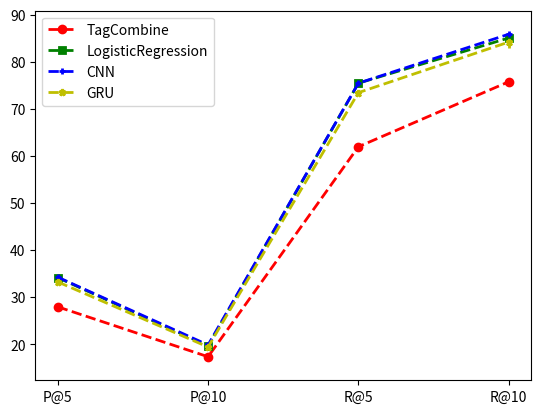
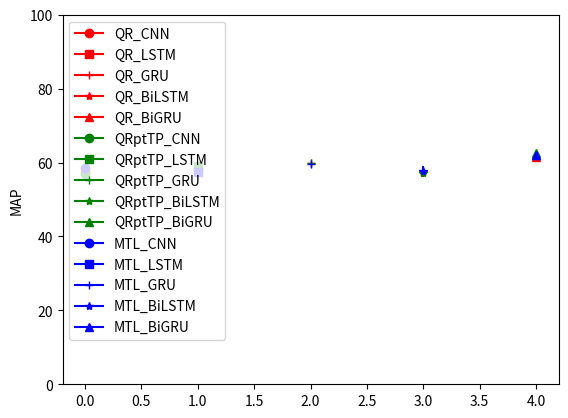

These figures' Python source, in order:
import numpy as np
import matplotlib.pyplot as plt

COLORS = ['r', 'g', 'b', 'y', 'k']
MARKERS = ['o', 's', '+', '*', '^']


def error_plot_all_metrics(mean_values, std_values, x_ticks, labels):

    colors = COLORS[:len(labels)]
    markers = MARKERS[:len(labels)]

    x_axis = range(len(mean_values[0]))
    fig = plt.figure()
    ax = fig.add_subplot(111)
    plt.xticks(x_axis, x_ticks)
    y_min = np.min(np.array(mean_values)) - 5.
    y_max = np.max(np.array(mean_values)) + 5.
    plt.ylim([y_min, y_max])

    for mean_i, std_i, color_i, label_i, marker_i in zip(mean_values, std_values, colors, labels, markers):
        ax.errorbar(
            x_axis, mean_i, yerr=std_i, color=color_i, label=label_i, marker=marker_i, linestyle='--',
            linewidth=2, markeredgewidth=2, elinewidth=2, markersize=5
        )

    handles, labels = ax.get_legend_handles_labels()
    handles = [h[0] for h in handles]
    ax.legend(handles, labels, loc='upper left', numpoints=1)

    plt.show()


def error_plot_one_metric(mean_values, std_values, models, labels, metric):

    colors = COLORS[:len(labels)]
    markers = MARKERS[:len(models)]

    x_axis = range(len(models))
    fig = plt.figure()
    ax = fig.add_subplot(111)
    ax.set_ylabel(metric)
    plt.ylim([0, 100])

    for color_i, mean_values_i, std_values_i, label_i in zip(colors, mean_values, std_values, labels):
        for x, model, mean_value, std_value, marker in zip(x_axis, models, mean_values_i, std_values_i, markers):
            ax.errorbar(
                x, mean_value, yerr=std_value, color=color_i, label='{}_{}'.format(label_i, model), marker=marker
            )

    handles, labels = ax.get_legend_handles_labels()
    handles = [h[0] for h in handles]
    ax.legend(handles, labels, loc='upper left', numpoints=1)

    plt.show()


mean_values_ = [[28.0	,17.4	,62.0,	75.8], [34.2	,19.7	,75.5,	85.1], [34.3	,19.9	,75.5,	85.9],[33.3	,19.47	,73.49,	84.23]]
std_values_ = [[0.01,0.2,0.3,0.25], [0.05,0.6,0.3,0.04], [0,0.15,0,0], [0,0.4,0,1.2]]
error_plot_all_metrics(mean_values_, std_values_, ['P@5', 'P@10', 'R@5', 'R@10'], ['TagCombine','LogisticRegression','CNN','GRU'])


mean_values_ = [[57.54, 58.40, 59.79, 57.50, 61.50], [57, 59, 59.9, 57.1, 62.50], [58.54, 57.40, 59.5, 57.80, 61.90]]
std_values_ = [[0,0,0,1.3,0], [0,0.03,0.08,0.5,0], [0.3,0.04,0,1.3,0,0]]
error_plot_one_metric(mean_values_, std_values_, ['CNN', 'LSTM', 'GRU', 'BiLSTM', 'BiGRU'], ['QR', 'QRptTP', 'MTL'], 'MAP')
